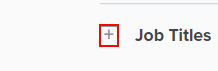
Task: REFramework based for automation of talent filtering in kalibrr and jobstreet by using UIPath.
Workflow: Open Filter Span

Step 1 [try]: click on the element in window 'Kalibrr: Where Jobs Find You' (chrome.exe)

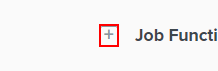
Step 2: click on the element in window 'Kalibrr: Where Jobs Find You' (chrome.exe)

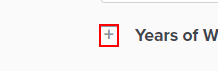
Step 3: click on the element in window 'Kalibrr: Where Jobs Find You' (chrome.exe)

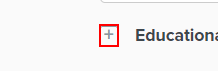
Step 4: click on the element in window 'Kalibrr: Where Jobs Find You' (chrome.exe)

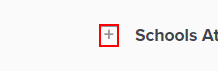
Step 5: click on the element in window 'Kalibrr: Where Jobs Find You' (chrome.exe)

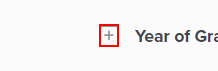
Step 6: click on the element in window 'Kalibrr: Where Jobs Find You' (chrome.exe)

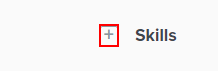
Step 7: click on the element in window 'Kalibrr: Where Jobs Find You' (chrome.exe)

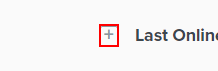
Step 8: click on the element in window 'Kalibrr: Where Jobs Find You' (chrome.exe)

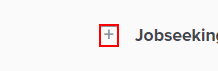
Step 9: click on the element in window 'Kalibrr: Where Jobs Find You' (chrome.exe)

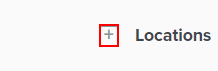
Step 10: click on the element in window 'Kalibrr: Where Jobs Find You' (chrome.exe)
